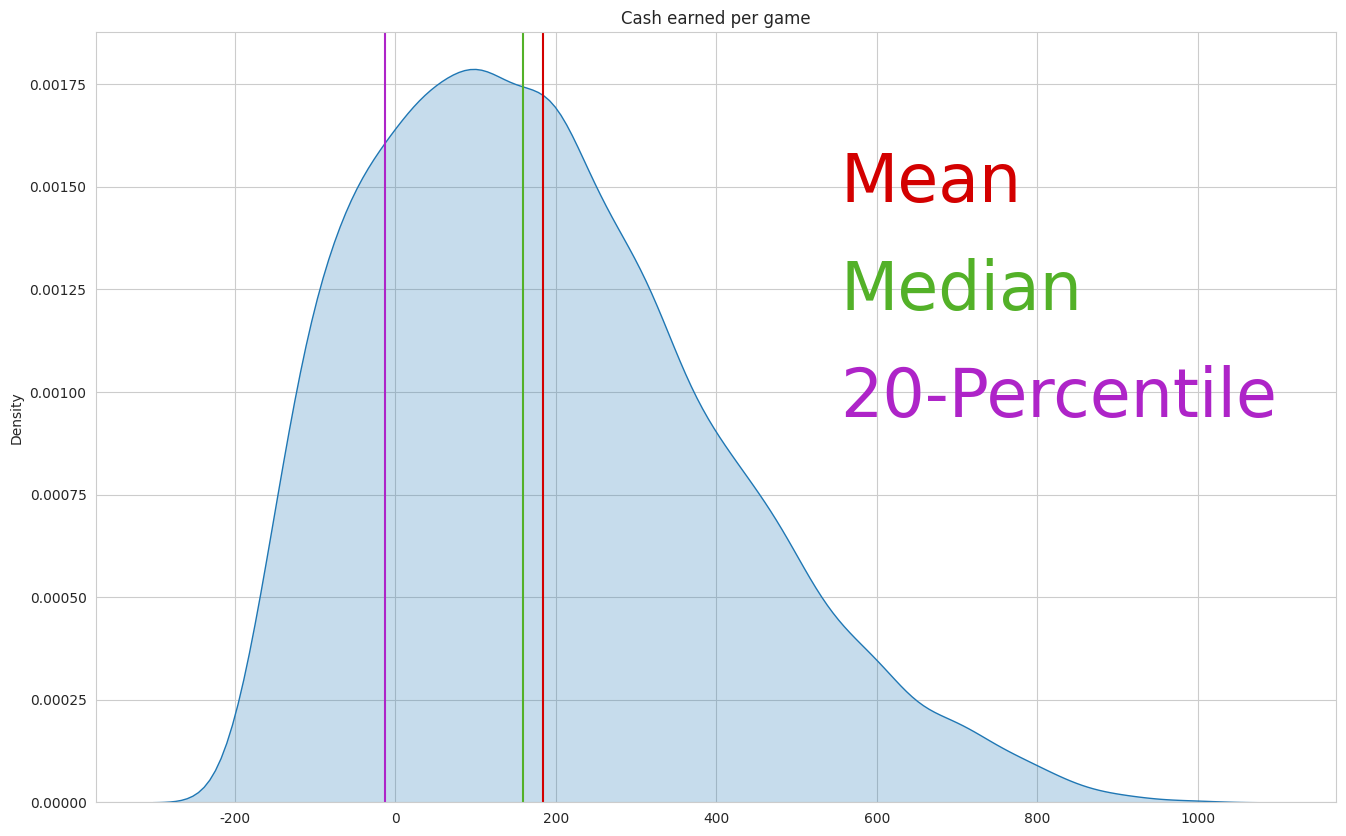

The matplotlib source for this figure:
import matplotlib.pyplot as plt
import seaborn as sns
import numpy as np

sns.set_style('whitegrid')


plt.figure(figsize=(16, 10))
plt.title("Cash earned per game")

dist = np.random.beta(a=2, b=5, size=10000)
max = np.max(dist)
min = np.min(dist)
dist = 200 * (((dist - min) / (max - min)) * 6 - 1)
ax = sns.kdeplot(dist, shade=True)
plt.savefig('winnings_1.png', bbox_inches='tight')

fontsize = 48
spacing = 0.14
orig_y = 0.78
orig_x = 0.6

mean = np.mean(dist)
plt.axvline(mean, color='#d30000')
plt.text(orig_x, orig_y, "Mean", color='#d30000', fontsize=fontsize, transform=ax.transAxes)
plt.savefig('winnings_2.png', bbox_inches='tight')

orig_y -= spacing

median = np.median(dist)
plt.axvline(median, color='#53b128')
plt.text(orig_x, orig_y, "Median", color='#53b128', fontsize=fontsize, transform=ax.transAxes)
plt.savefig('winnings_3.png', bbox_inches='tight')

orig_y -= spacing

pctl = np.percentile(dist, 20)
plt.axvline(pctl, color='#ae24c8')
plt.text(orig_x, orig_y, "20-Percentile", color='#ae24c8', fontsize=fontsize, transform=ax.transAxes)
plt.savefig('winnings_4.png', bbox_inches='tight')
